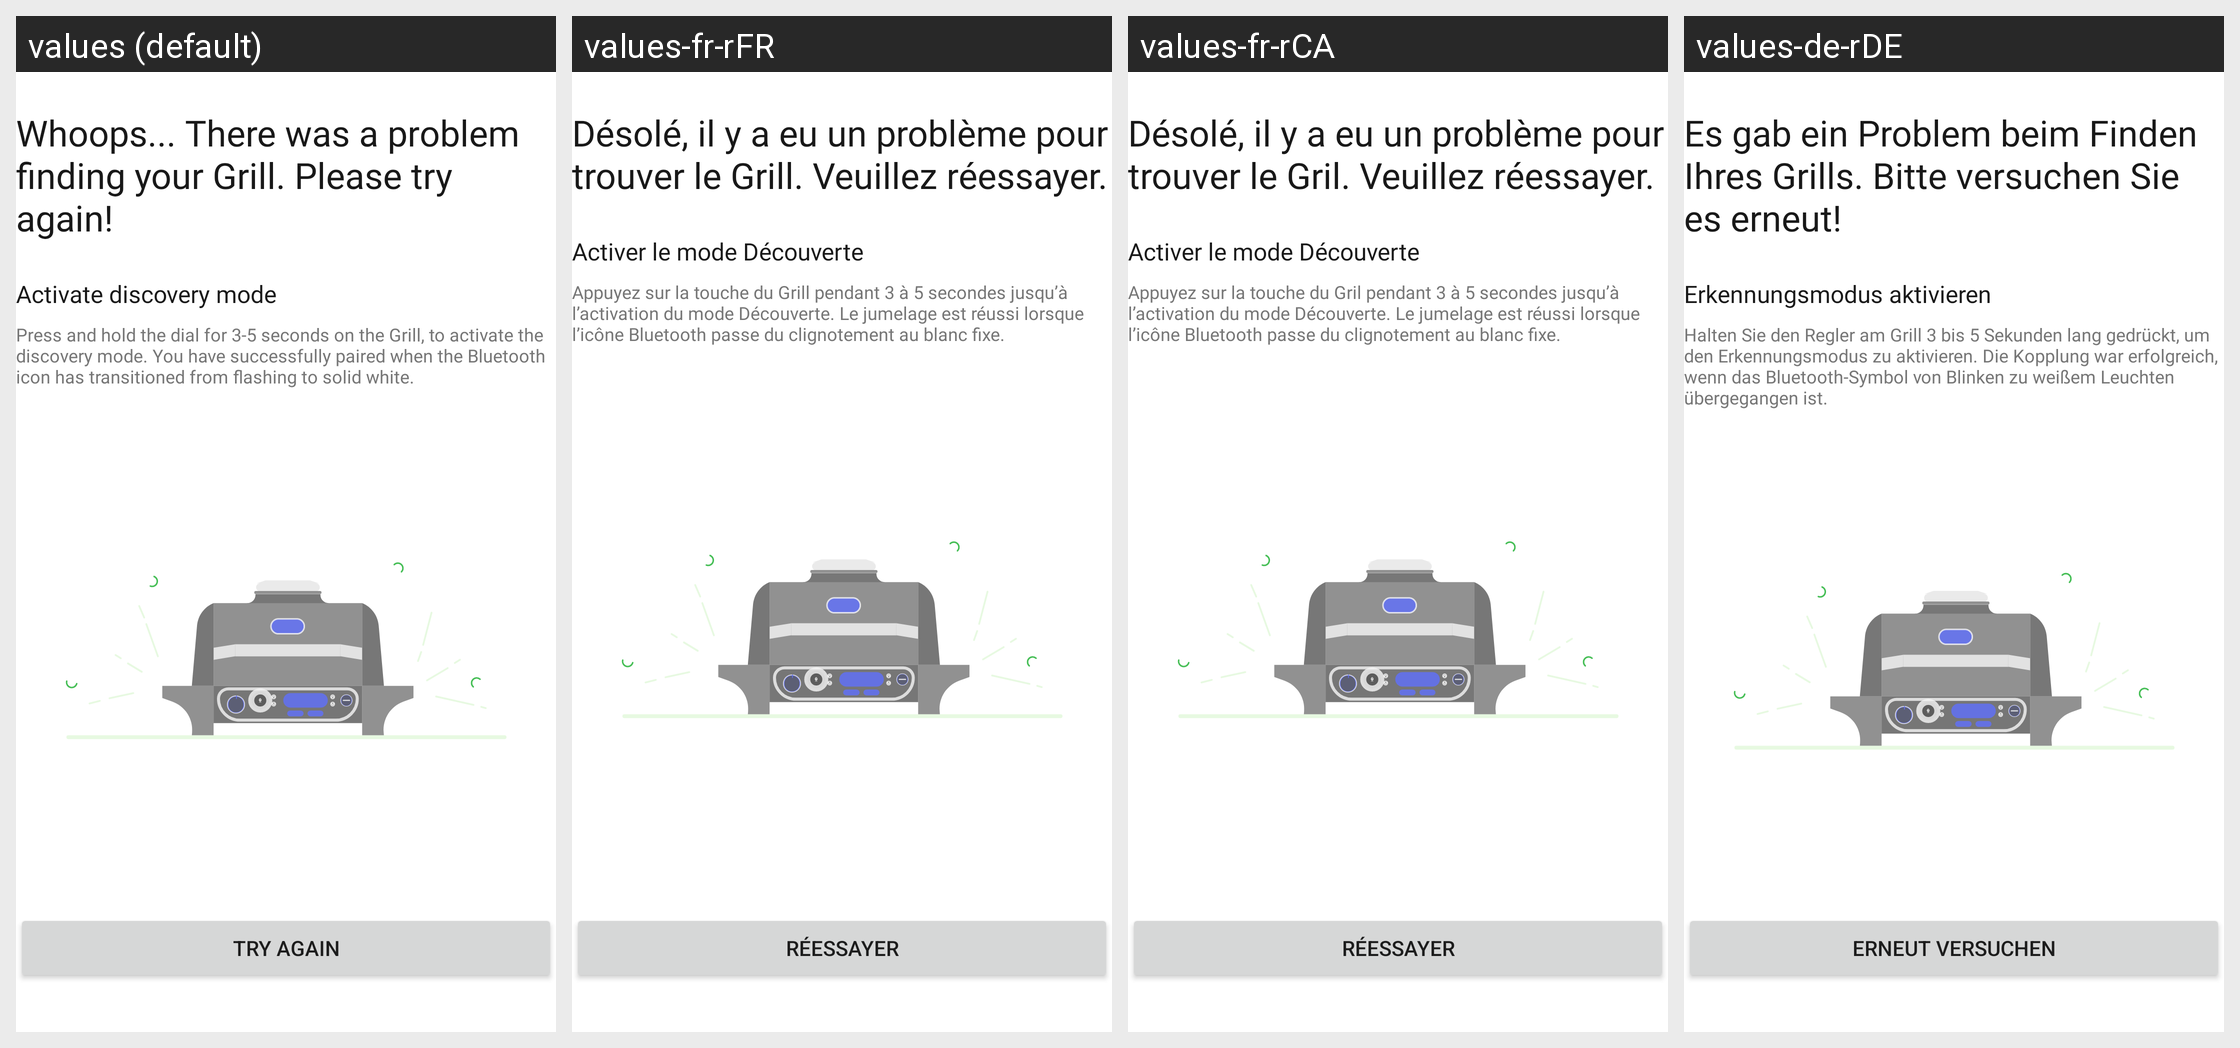

Locale-by-locale string values for the Android screen shown in this grid:
Android screen res/layout/fragment_connect_to_bluetooth_error_first.xml rendered under 4 locales, left to right: values (default), values-fr-rFR, values-fr-rCA, values-de-rDE. Device: Nexus 5 (rendered at 1080×1920; each locale shown at half size, 540×960, under a caption strip naming it); theme Theme.NinjaConnectedKitchen.
Other locales in the repository, not shown: values-da-rDK, values-en-rGB, values-es-rES, values-fi-rFI, values-it-rIT, values-nb-rNO, values-nl-rNL, values-pt-rPT, values-sv-rSE.
Strings drawn on this screen, with the default value and each locale's value (text and hints the layout hard-codes, and strings that could not be matched under every locale, appear in the picture but are not listed):

bt_connect_error_first_title
  values: Whoops... There was a problem finding your Grill. Please try again!
  values-fr-rFR: Désolé, il y a eu un problème pour trouver le Grill. Veuillez réessayer.
  values-fr-rCA: Désolé, il y a eu un problème pour trouver le Gril. Veuillez réessayer.
  values-de-rDE: Es gab ein Problem beim Finden Ihres Grills. Bitte versuchen Sie es erneut!

bt_connect_error_first_intruction_title
  values: Activate discovery mode
  values-fr-rFR: Activer le mode Découverte
  values-fr-rCA: Activer le mode Découverte
  values-de-rDE: Erkennungsmodus aktivieren

bt_connect_error_first_instruction
  values: Press and hold the dial for 3-5 seconds on the Grill, to activate the discovery mode. You have successfully paired when the Bluetooth icon has transitioned from flashing to solid white.
  values-fr-rFR: Appuyez sur la touche du Grill pendant 3 à 5 secondes jusqu’à l’activation du mode Découverte. Le jumelage est réussi lorsque l’icône Bluetooth passe du clignotement au blanc fixe.
  values-fr-rCA: Appuyez sur la touche du Gril pendant 3 à 5 secondes jusqu’à l’activation du mode Découverte. Le jumelage est réussi lorsque l’icône Bluetooth passe du clignotement au blanc fixe.
  values-de-rDE: Halten Sie den Regler am Grill 3 bis 5 Sekunden lang gedrückt, um den Erkennungsmodus zu aktivieren. Die Kopplung war erfolgreich, wenn das Bluetooth-Symbol von Blinken zu weißem Leuchten übergegangen ist.

try_again
  values: TRY AGAIN
  values-fr-rFR: RÉESSAYER
  values-fr-rCA: RÉESSAYER
  values-de-rDE: ERNEUT VERSUCHEN
